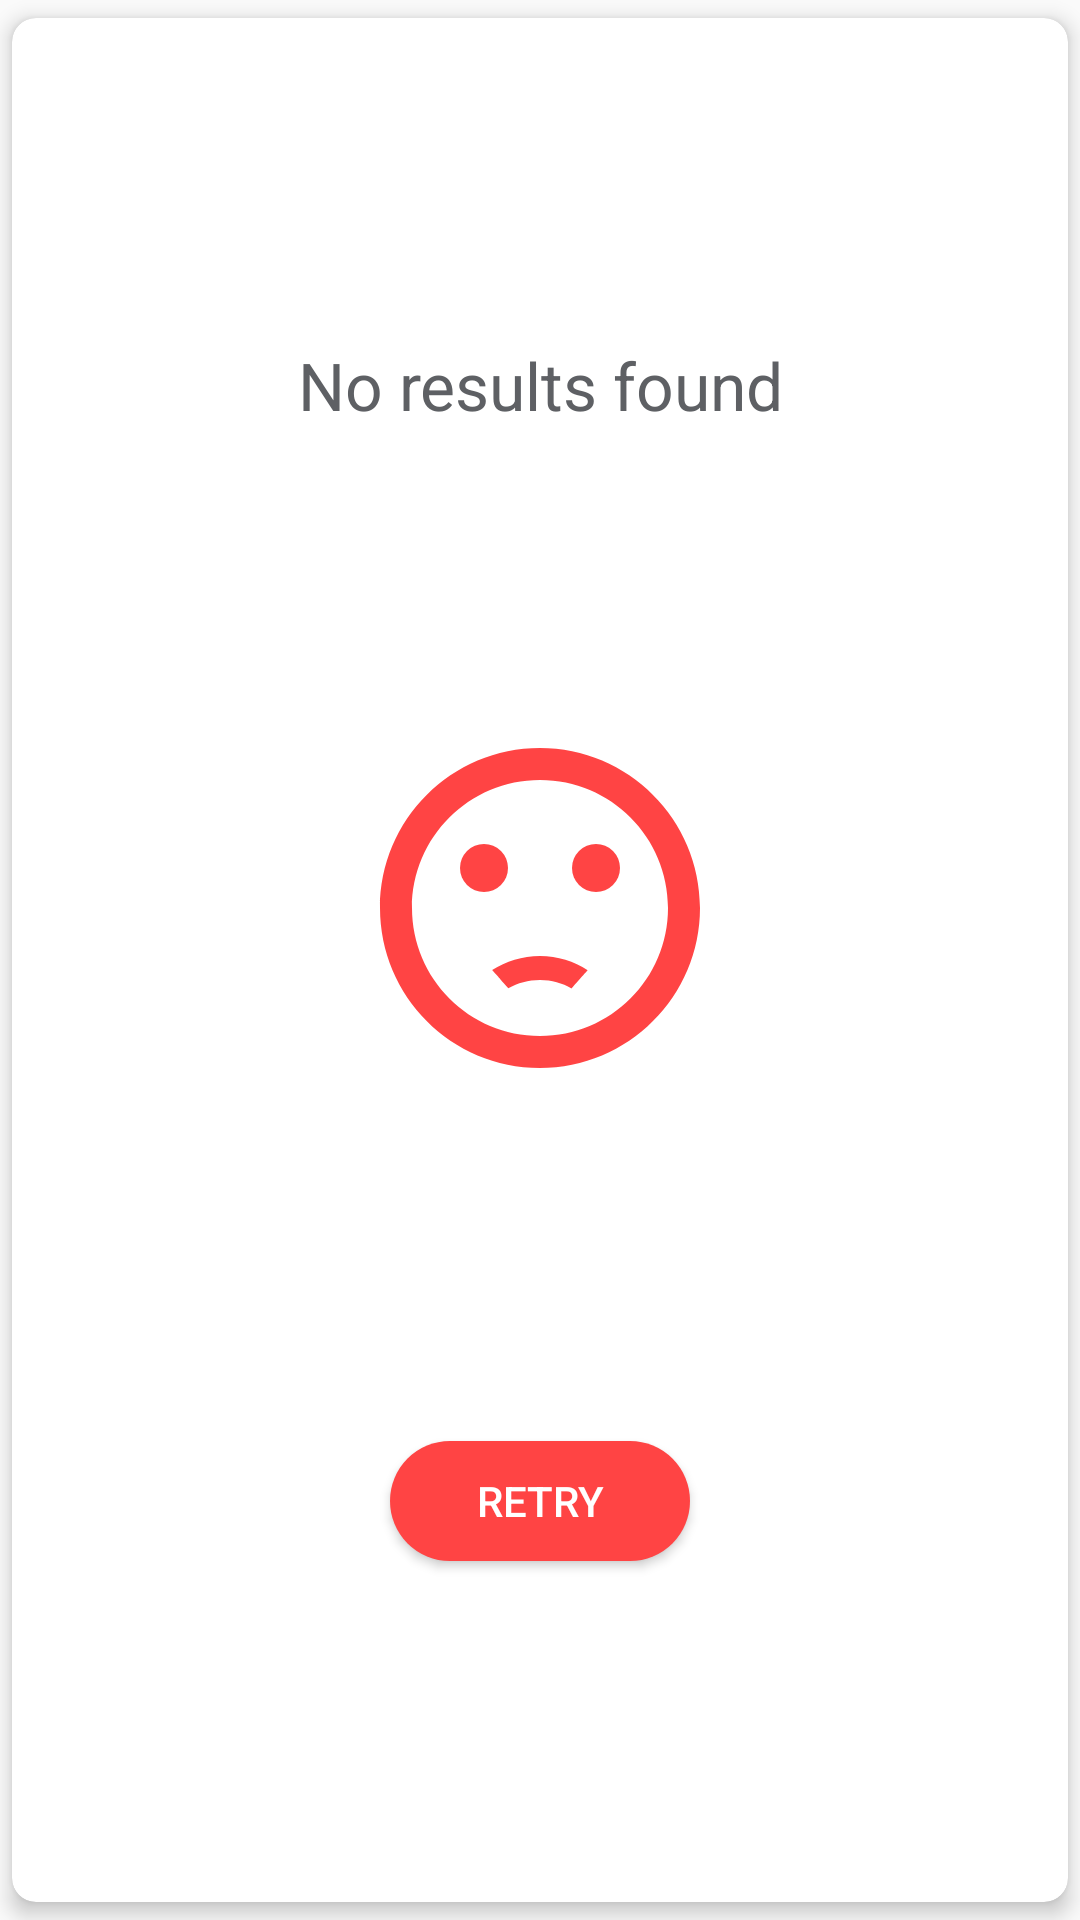

Android layout source for this screen:
<!-- AndroidManifest.xml: application theme AppTheme -->
<!-- res/layout/card_placeholder.xml -->
<?xml version="1.0" encoding="utf-8"?>
<android.support.constraint.ConstraintLayout xmlns:android="http://schemas.android.com/apk/res/android"
    xmlns:app="http://schemas.android.com/apk/res-auto"
    android:layout_width="match_parent"
    android:layout_height="@dimen/placeholder_card_height"
    android:layout_margin="@dimen/card_view_margin">

    <android.support.v7.widget.CardView
        android:layout_width="match_parent"
        android:layout_height="match_parent"
        app:cardCornerRadius="@dimen/card_corner_radius"
        app:cardElevation="@dimen/card_elevation"
        app:cardPreventCornerOverlap="false"
        app:cardUseCompatPadding="true"
        app:layout_constraintBottom_toBottomOf="parent"
        app:layout_constraintEnd_toEndOf="parent"
        app:layout_constraintStart_toStartOf="parent"
        app:layout_constraintTop_toTopOf="parent">

        <android.support.constraint.ConstraintLayout
            android:id="@+id/card_container"
            android:layout_width="match_parent"
            android:layout_height="match_parent">

            <TextView
                android:id="@+id/headerTextView"
                android:layout_width="300dp"
                android:layout_height="wrap_content"
                android:paddingStart="12dp"
                android:paddingTop="12dp"
                android:paddingEnd="12dp"
                android:text="@string/no_results_found"
                android:textAlignment="center"
                android:textAppearance="@style/Base.TextAppearance.AppCompat.Large"
                android:textColor="@color/colorTextMid"
                app:layout_constraintBottom_toTopOf="@+id/placeholderImage"
                app:layout_constraintEnd_toEndOf="@id/card_container"
                app:layout_constraintStart_toStartOf="@id/card_container"
                app:layout_constraintTop_toTopOf="@id/card_container" />

            <ProgressBar
                android:id="@+id/placeholderProgressBar"
                android:layout_width="128dp"
                android:layout_height="128dp"
                android:indeterminateTint="@color/redRating"
                android:visibility="gone"
                app:layout_constraintBottom_toTopOf="@id/actionButton"
                app:layout_constraintEnd_toEndOf="@id/card_container"
                app:layout_constraintStart_toStartOf="@id/card_container"
                app:layout_constraintTop_toBottomOf="@id/headerTextView" />

            <ImageView
                android:id="@+id/placeholderImage"
                android:layout_width="128dp"
                android:layout_height="128dp"
                android:contentDescription="@string/app_name"
                android:tint="@color/redRating"
                app:layout_constraintBottom_toTopOf="@id/actionButton"
                app:layout_constraintEnd_toEndOf="@id/card_container"
                app:layout_constraintStart_toStartOf="@id/card_container"
                app:layout_constraintTop_toBottomOf="@id/headerTextView"
                app:srcCompat="@drawable/ic_sentiment_dissatisfied_24" />

            <Button
                android:id="@+id/actionButton"
                style="@style/ButtonRedSmall"
                android:text="@string/retry"
                app:layout_constraintBottom_toBottomOf="@id/card_container"
                app:layout_constraintEnd_toEndOf="@id/card_container"
                app:layout_constraintStart_toStartOf="@id/card_container"
                app:layout_constraintTop_toBottomOf="@+id/placeholderImage" />

        </android.support.constraint.ConstraintLayout>

    </android.support.v7.widget.CardView>

</android.support.constraint.ConstraintLayout>
<!-- resources referenced by this layout -->
<resources>
  <color name="colorTextMid">#5e6064</color>
  <color name="redRating">#ff4444</color>
  <dimen name="card_corner_radius">8dp</dimen>
  <dimen name="card_elevation">4dp</dimen>
  <dimen name="card_view_margin">12dp</dimen>
  <dimen name="placeholder_card_height">480dp</dimen>
  <!-- drawable ic_sentiment_dissatisfied_24 (drawable) -->
  <vector xmlns:android="http://schemas.android.com/apk/res/android"
      android:width="24dp"
      android:height="24dp"
      android:tint="#FFFFFF"
      android:viewportWidth="24.0"
      android:viewportHeight="24.0">
      <path
          android:fillColor="#FF000000"
          android:pathData="M15.5,9.5m-1.5,0a1.5,1.5 0,1 1,3 0a1.5,1.5 0,1 1,-3 0" />
      <path
          android:fillColor="#FF000000"
          android:pathData="M8.5,9.5m-1.5,0a1.5,1.5 0,1 1,3 0a1.5,1.5 0,1 1,-3 0" />
      <path
          android:fillColor="#FF000000"
          android:pathData="M11.99,2C6.47,2 2,6.48 2,12s4.47,10 9.99,10C17.52,22 22,17.52 22,12S17.52,2 11.99,2zM12,20c-4.42,0 -8,-3.58 -8,-8s3.58,-8 8,-8 8,3.58 8,8 -3.58,8 -8,8zM12,16.5c0.73,0 1.39,0.19 1.97,0.53 0.12,-0.14 0.86,-0.98 1.01,-1.14 -0.85,-0.56 -1.87,-0.89 -2.98,-0.89 -1.11,0 -2.13,0.33 -2.99,0.88 0.97,1.09 0.01,0.02 1.01,1.14 0.59,-0.33 1.25,-0.52 1.98,-0.52z" />
  </vector>
  <string name="app_name">MVP iTunesApi</string>
  <string name="no_results_found">No results found</string>
  <string name="retry">Retry</string>
  <style name="ButtonRedSmall" parent="SmallButtons">
          <item name="android:background">@drawable/rounded_corners_red</item>
          <item name="android:textColor">@color/colorWhite</item>
      </style>
  <style name="AppTheme" parent="Theme.AppCompat.Light.DarkActionBar">
          
          <item name="colorPrimary">@color/colorPrimary</item>
          <item name="colorPrimaryDark">@color/colorPrimaryDark</item>
          <item name="colorAccent">@color/colorAccent</item>
      </style>
  <style name="SmallButtons">
          <item name="android:layout_width">@dimen/button_width_small</item>
          <item name="android:layout_height">@dimen/button_height</item>
          <item name="android:layout_margin">@dimen/button_margin</item>
          <item name="android:foreground">?selectableItemBackgroundBorderless</item>
      </style>
  <!-- drawable rounded_corners_red (drawable) -->
  <?xml version="1.0" encoding="utf-8"?>
  <shape xmlns:android="http://schemas.android.com/apk/res/android">
      <corners android:radius="20dp" />
      <solid android:color="@color/redRating" />
  </shape>
  <color name="colorWhite">#ffffff</color>
  <color name="colorPrimary">#212121</color>
  <color name="colorPrimaryDark">#000000</color>
  <color name="colorAccent">#1447ad</color>
  <dimen name="button_width_small">100dp</dimen>
  <dimen name="button_height">40dp</dimen>
  <dimen name="button_margin">18dp</dimen>
</resources>
